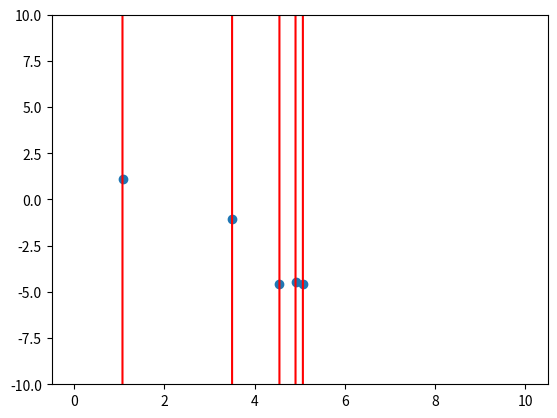

Write the Python code that produced this figure.
import matplotlib.pyplot as plt
import numpy as np

def f(x):
    return 3985085.5 * x ** 0 + -5267262.0 * x ** 1 + 1773017.25 * x ** 2 + -414325.0625 * x ** 3 + 106208.265625 * x ** 4 + -3017.9736328125 * x ** 5 + -1006.352294921875 * x ** 6 + -0.9579086303710938 * x ** 7 + -157.40887451171875 * x ** 8 + 13.858829498291016 * x ** 9 + -2.2086684703826904 * x ** 10 + 0.6760983467102051 * x ** 11 + 0.2305147647857666 * x ** 12 + -0.029349833726882935 * x ** 13 + 0.001172354444861412 * x ** 14 + -5.226645153015852E-4 * x ** 15

points = [(5.072589887566491, -4.578942343680088), (3.502703806140499, -1.0637181752868339), (1.0726074431542922, 1.1044154400005606), (4.910249299708871, -4.448814107360824), (4.552404644441786, -4.547312219259047)]


x = [p[0] for p in points]
y = [p[1] for p in points]

k = np.linspace(0, 10, 1000)

plt.ylim(top=10, bottom=-10)

plt.scatter(x, y)
plt.plot(k, f(k), color='red')
plt.show()